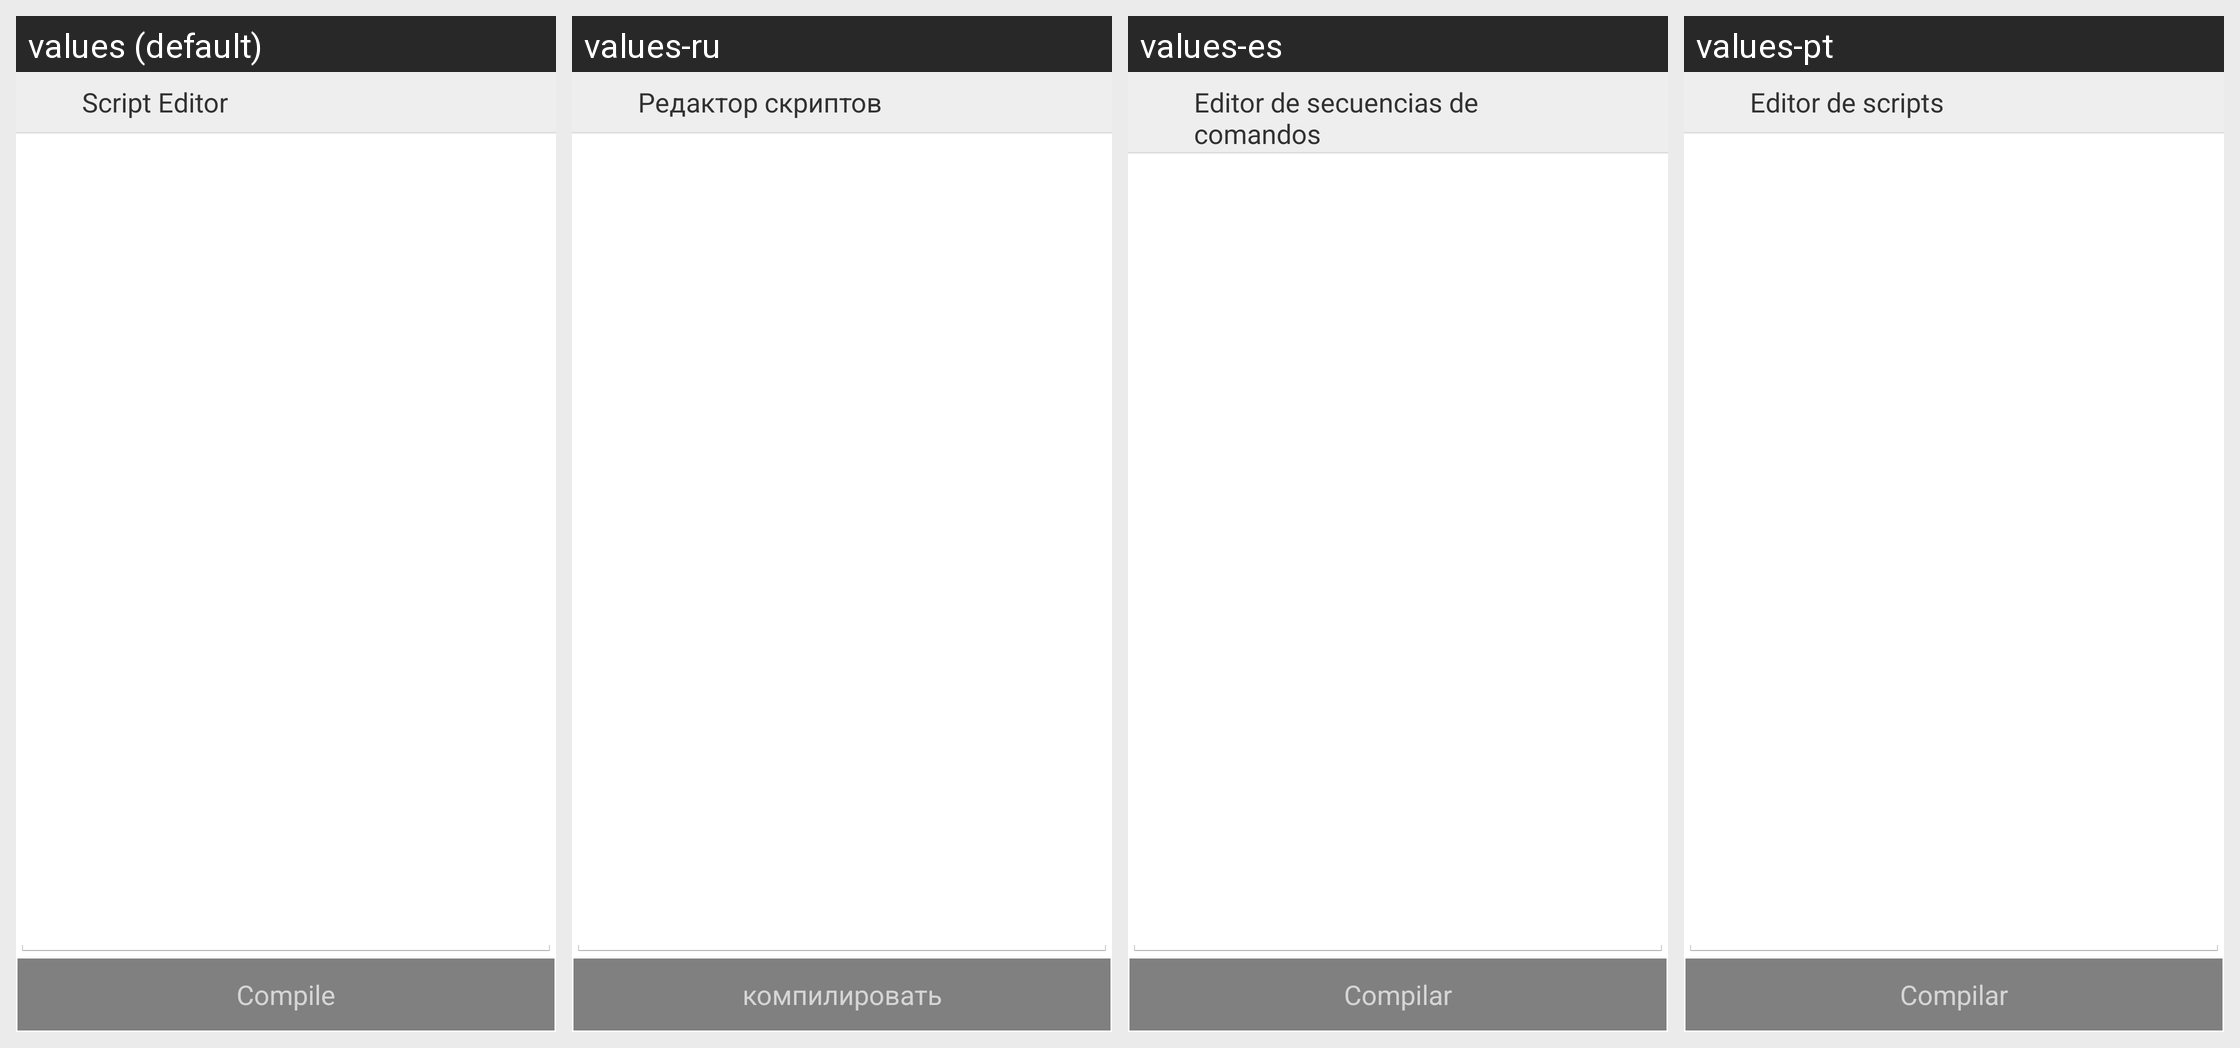

Locale-by-locale string values for the Android screen shown in this grid:
Android screen res/layout/activity_bot_edit_script_source.xml rendered under 4 locales, left to right: values (default), values-ru, values-es, values-pt. Device: Nexus 5 (rendered at 1080×1920; each locale shown at half size, 540×960, under a caption strip naming it); theme AppTheme.
Other locales in the repository, not shown: values-de, values-fr.
Strings drawn on this screen, with the default value and each locale's value (text and hints the layout hard-codes, and strings that could not be matched under every locale, appear in the picture but are not listed):

scriptEditor
  values: Script Editor
  values-ru: Редактор скриптов
  values-es: Editor de secuencias de comandos
  values-pt: Editor de scripts

compile
  values: Compile
  values-ru: компилировать
  values-es: Compilar
  values-pt: Compilar
